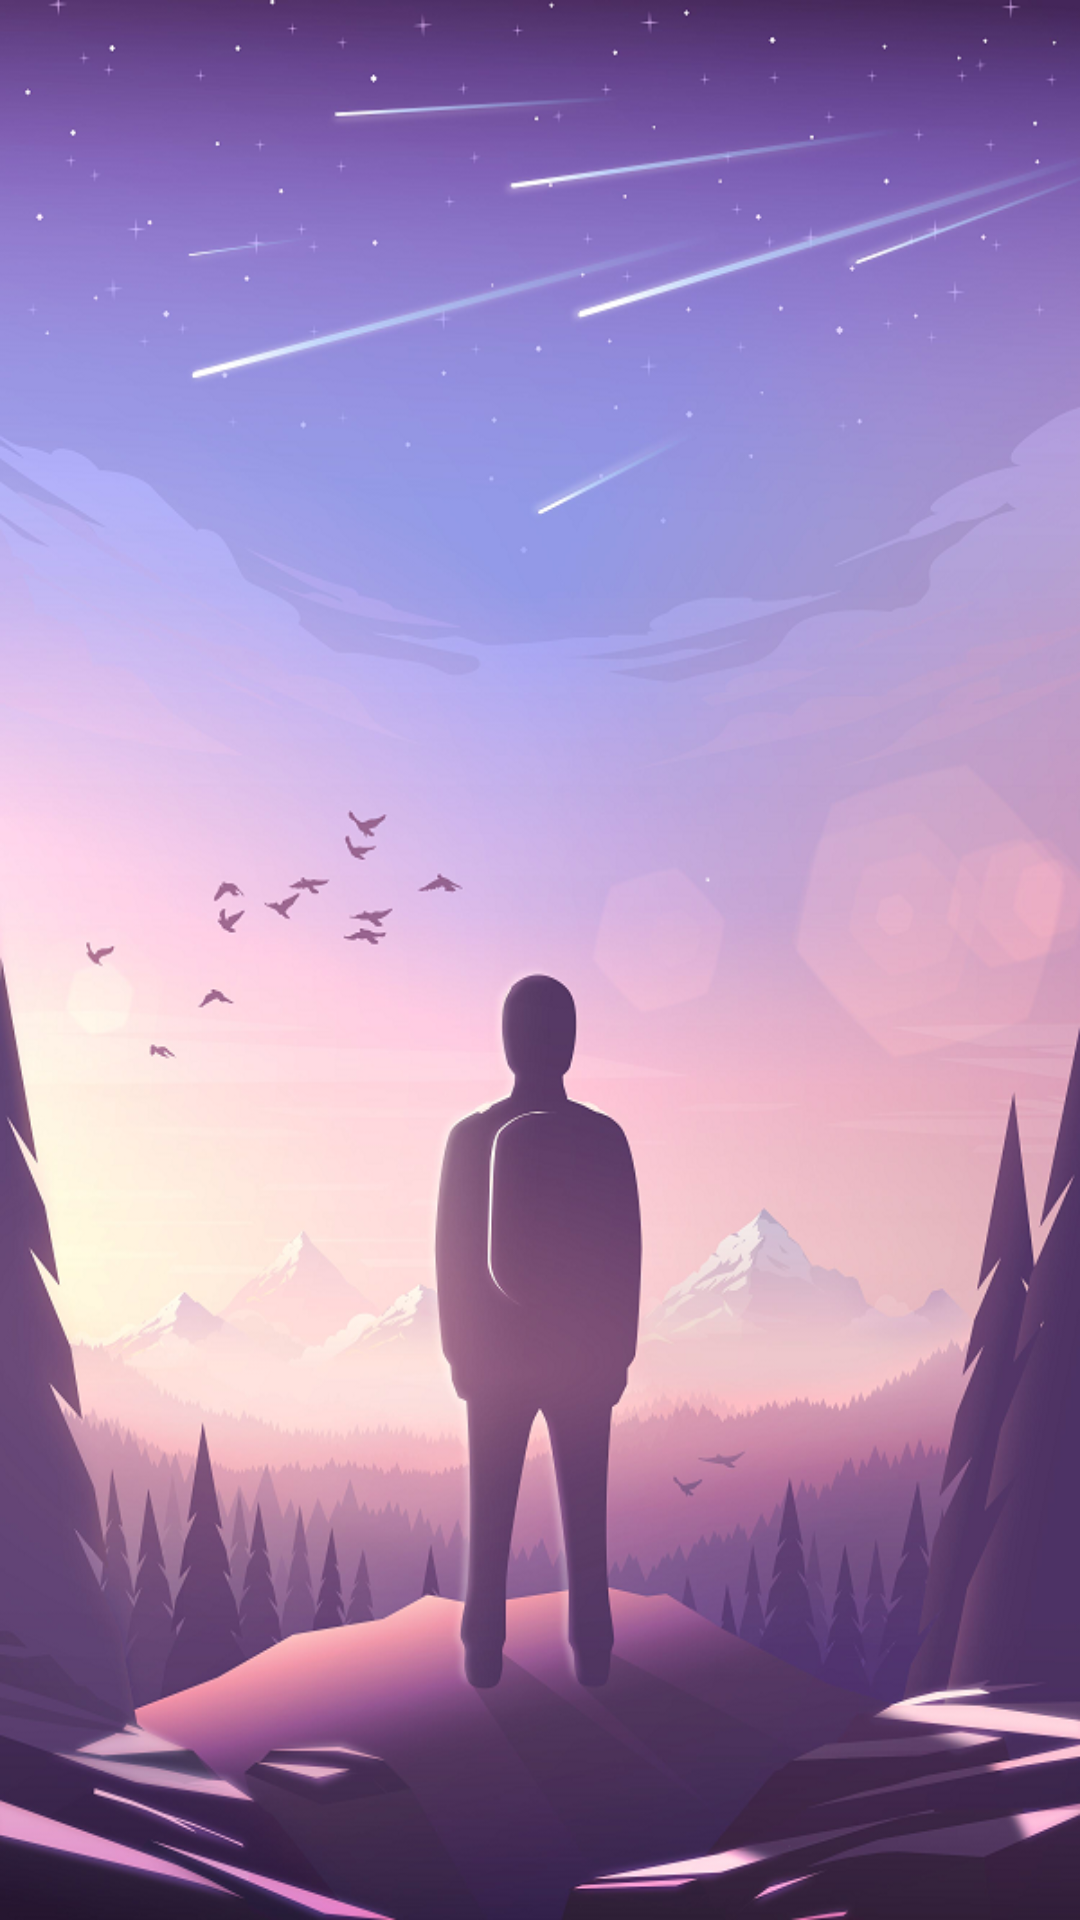

The Android layout XML behind this screen, and the referenced resources:
<!-- AndroidManifest.xml: application theme BaseAppTheme -->
<!-- res/layout/activity_splash.xml -->
<?xml version="1.0" encoding="utf-8"?>
<layout>

    <RelativeLayout
        xmlns:android="http://schemas.android.com/apk/res/android"
        xmlns:tools="http://schemas.android.com/tools"
        android:id="@+id/activity_splash"
        android:layout_width="match_parent"
        android:layout_height="match_parent"
        android:background="@mipmap/ic_welcome"
     >

    </RelativeLayout>
</layout>
<!-- resources referenced by this layout -->
<resources>
  <!-- mipmap ic_welcome: png bitmap (mipmap-hdpi, 583126 bytes) -->
  <style name="BaseAppTheme" parent="Theme.AppCompat.Light.NoActionBar">
          <item name="colorPrimary">@color/colorPrimary</item>
          <item name="colorPrimaryDark">@color/colorPrimaryDark</item>
          <item name="colorAccent">@color/colorAccent</item>
      </style>
  <color name="colorPrimary">#3F51B5</color>
  <color name="colorPrimaryDark">#303F9F</color>
  <color name="colorAccent">#FF4081</color>
</resources>
